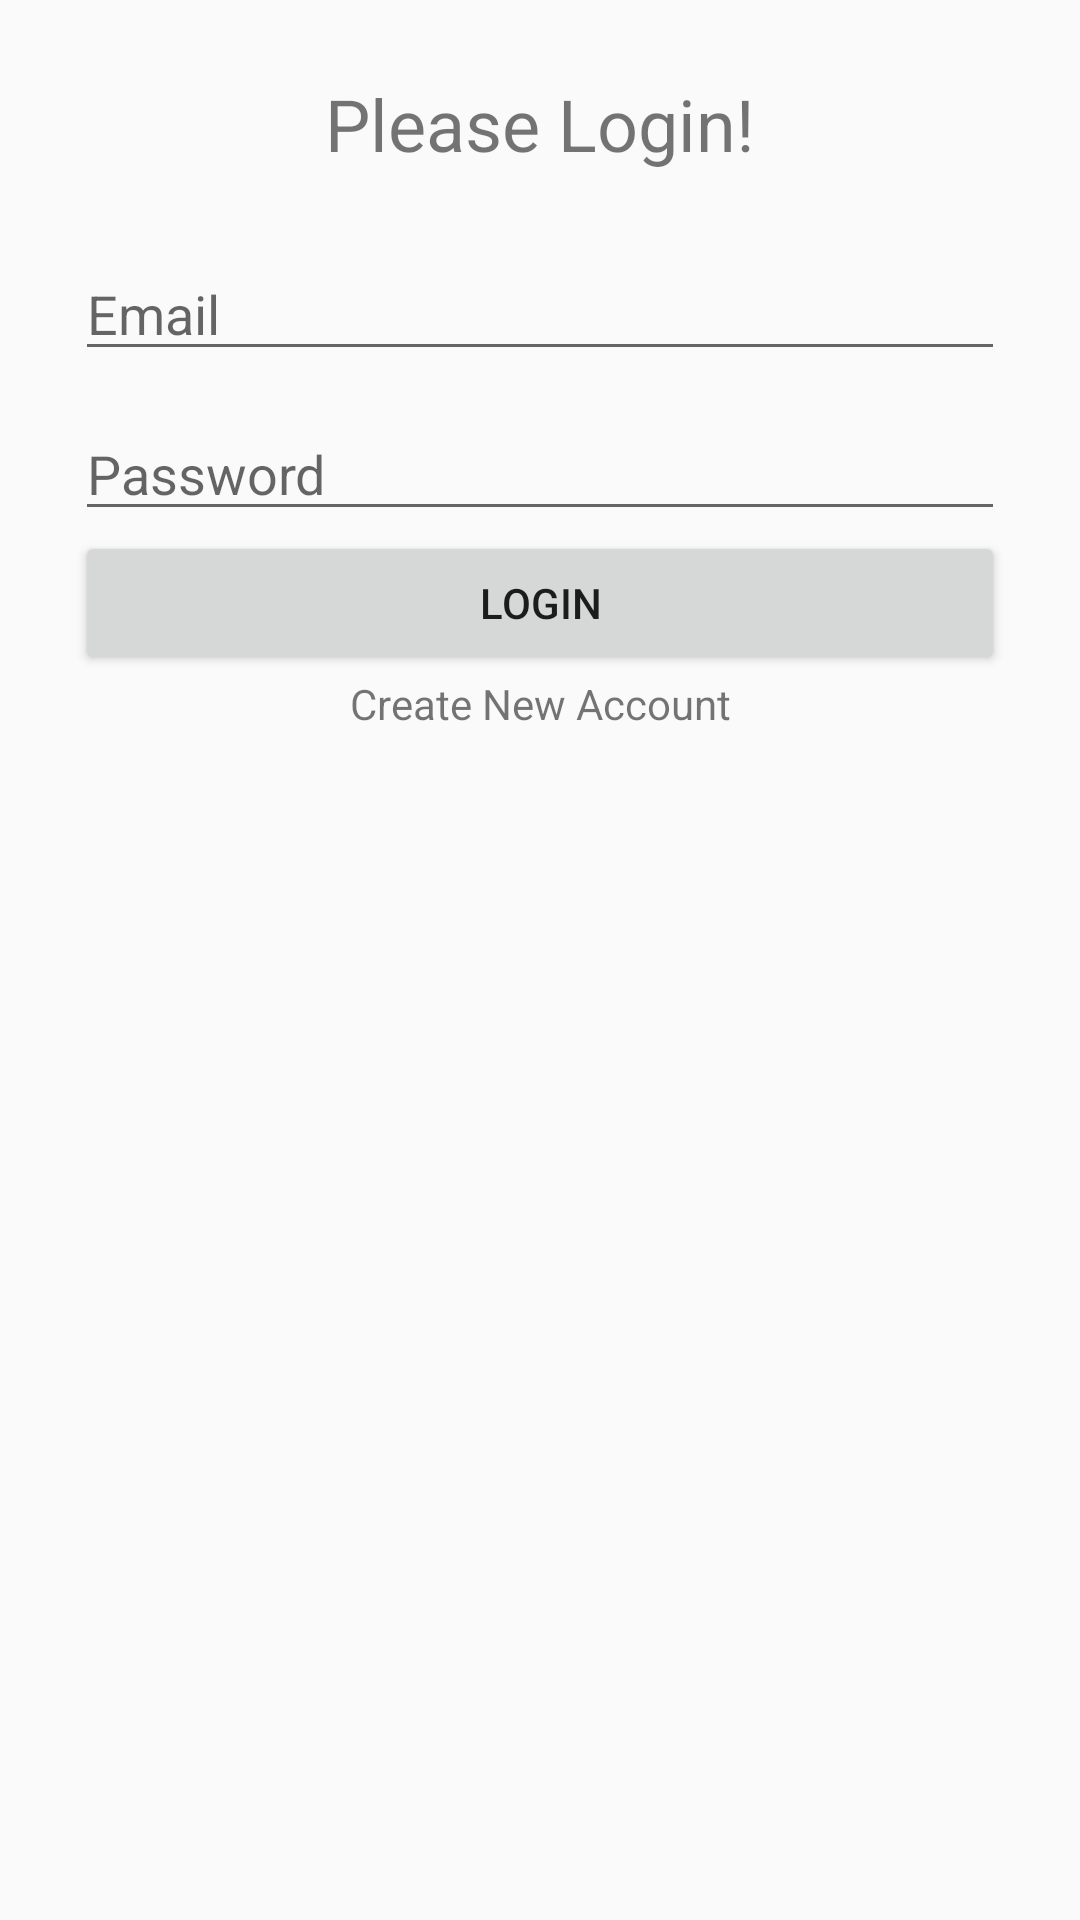

Write the Android layout XML for this screen, with the resource values it uses.
<!-- AndroidManifest.xml: application theme Theme.Bank_Sampah -->
<!-- res/layout/activity_login.xml -->
<?xml version="1.0" encoding="utf-8"?>
<RelativeLayout xmlns:android="http://schemas.android.com/apk/res/android"
    xmlns:app="http://schemas.android.com/apk/res-auto"
    xmlns:tools="http://schemas.android.com/tools"
    android:layout_width="match_parent"
    android:layout_height="match_parent"
    android:padding="25dp"
    tools:context=".ui.login.LoginActivity">

    <TextView
        android:id="@+id/tvPleaseLogin"
        android:layout_width="match_parent"
        android:layout_height="wrap_content"
        android:textAlignment="center"
        android:text="Please Login!"
        android:textSize="24sp"/>

    <EditText
        android:id="@+id/etEmail"
        android:layout_width="match_parent"
        android:layout_height="wrap_content"
        android:layout_below="@+id/tvPleaseLogin"
        android:layout_marginTop="25dp"
        android:drawableStart="@drawable/ic_baseline_email_24"
        android:drawablePadding="24dp"
        android:hint="Email" />

    <EditText
        android:id="@+id/etPassword"
        android:layout_below="@+id/etEmail"
        android:layout_width="match_parent"
        android:layout_height="wrap_content"
        android:layout_marginTop="12dp"
        android:hint="Password"
        android:inputType="textPassword"
        android:drawableStart="@drawable/ic_baseline_lock_24"
        android:drawablePadding="24dp"/>

    <Button
        android:id="@+id/btnLogin"
        android:layout_below="@id/etPassword"
        android:layout_width="match_parent"
        android:layout_height="wrap_content"
        android:text="Login"/>

    <TextView
        android:id="@+id/tvCreateAccount"
        android:layout_below="@id/btnLogin"
        android:layout_width="match_parent"
        android:layout_height="wrap_content"
        android:textAlignment="center"
        android:text="Create New Account"/>

</RelativeLayout>
<!-- resources referenced by this layout -->
<resources>
  <style name="Theme.Bank_Sampah" parent="Theme.AppCompat.Light.NoActionBar">
          
          <item name="colorPrimary">@color/purple_500</item>
          <item name="colorPrimaryVariant">@color/purple_700</item>
          <item name="colorOnPrimary">@color/white</item>
          
          <item name="colorSecondary">@color/teal_200</item>
          <item name="colorSecondaryVariant">@color/teal_700</item>
          <item name="colorOnSecondary">@color/black</item>
      </style>
  <color name="purple_500">#FF6200EE</color>
  <color name="purple_700">#FF3700B3</color>
  <color name="white">#FFFFFFFF</color>
  <color name="teal_200">#FF03DAC5</color>
  <color name="teal_700">#FF018786</color>
  <color name="black">#FF000000</color>
</resources>
